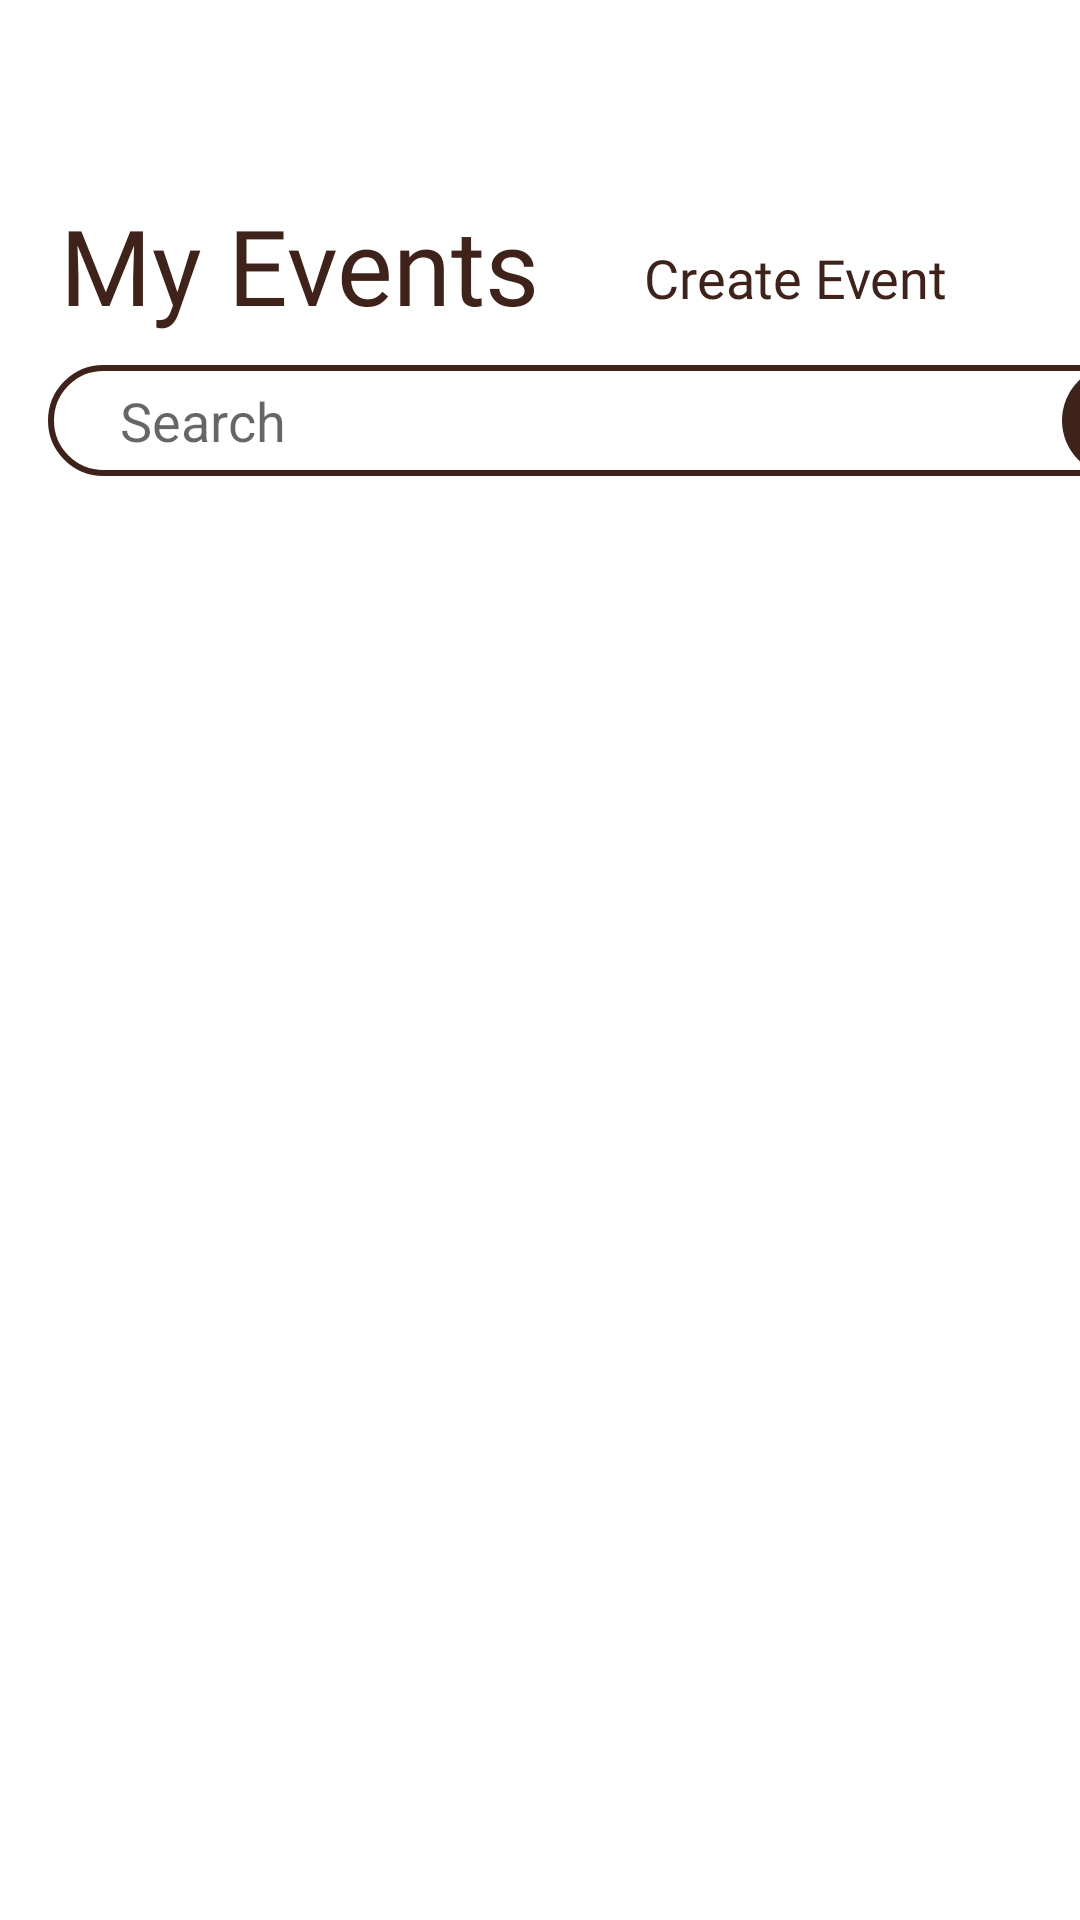

Android layout source for this screen:
<!-- AndroidManifest.xml: application theme Theme.BeeThere -->
<!-- res/layout/fragment_my_events.xml -->
<?xml version="1.0" encoding="utf-8"?>
<androidx.constraintlayout.widget.ConstraintLayout xmlns:android="http://schemas.android.com/apk/res/android"
    xmlns:app="http://schemas.android.com/apk/res-auto"
    xmlns:tools="http://schemas.android.com/tools"
    android:layout_width="match_parent"
    android:layout_height="match_parent"
    tools:context=".ui.myEvents.MyEventsFragment">

    <TextView
        android:id="@+id/myEvents"
        android:layout_width="wrap_content"
        android:layout_height="wrap_content"
        android:layout_marginStart="20dp"
        android:layout_marginTop="65dp"
        android:fontFamily="@font/space_mono_bold"
        android:text="@string/title_myEvents"
        android:textColor="@color/dark_brown"
        android:textSize="35sp"
        app:layout_constraintStart_toStartOf="parent"
        app:layout_constraintTop_toTopOf="parent" />

    <androidx.appcompat.widget.AppCompatButton
        android:id="@+id/createEventButton"
        android:layout_width="150dp"
        android:layout_height="45dp"
        android:layout_marginTop="70dp"
        android:layout_marginEnd="20dp"
        android:background="@drawable/button_background"
        android:backgroundTint="@color/yellow"
        android:fontFamily="@font/work_sans_medium"
        android:foregroundGravity="center"
        android:text="Create Event"
        android:textAllCaps="false"
        android:textColor="@color/dark_brown"
        android:textSize="18sp"
        app:layout_constraintEnd_toEndOf="parent"
        app:layout_constraintTop_toTopOf="parent" />

    <TextView
        android:id="@+id/searchNoEventsMessage"
        android:layout_width="0dp"
        android:layout_height="wrap_content"
        android:text="No events with \nthat title..."
        app:layout_constraintStart_toStartOf="parent"
        app:layout_constraintEnd_toEndOf="parent"
        app:layout_constraintTop_toBottomOf="@id/myEventsSearch"
        android:textAlignment="center"
        android:layout_marginTop="150dp"
        android:textSize="25sp"
        android:visibility="invisible"
        android:fontFamily="@font/space_mono_bold"
        android:textColor="@color/dark_brown" />

    <TextView
        android:id="@+id/noEventsMessage1"
        android:layout_width="0dp"
        android:layout_height="wrap_content"
        android:text="No events created..."
        app:layout_constraintStart_toStartOf="parent"
        app:layout_constraintEnd_toEndOf="parent"
        app:layout_constraintTop_toBottomOf="@id/myEventsSearch"
        app:layout_constraintBottom_toTopOf="@id/noEventsMessage2"
        android:textAlignment="center"
        android:layout_marginTop="150dp"
        android:textSize="25sp"
        android:visibility="invisible"
        android:fontFamily="@font/space_mono_bold"
        android:textColor="@color/dark_brown" />

    <TextView
        android:id="@+id/noEventsMessage2"
        android:layout_width="0dp"
        android:layout_height="wrap_content"
        android:text="Start the buzz!"
        app:layout_constraintStart_toStartOf="parent"
        app:layout_constraintEnd_toEndOf="parent"
        app:layout_constraintTop_toBottomOf="@id/noEventsMessage1"
        app:layout_constraintBottom_toBottomOf="parent"
        android:textAlignment="center"
        android:layout_marginBottom="300dp"
        android:textSize="25sp"
        android:fontFamily="@font/space_mono_bold"
        android:textColor="@color/yellow"
        android:visibility="invisible" />


    <ListView
        android:id="@+id/myEventsList"
        android:layout_width="match_parent"
        android:layout_height="0dp"
        android:layout_marginTop="10dp"
        android:divider="@android:color/transparent"
        app:layout_constraintTop_toBottomOf="@id/myEventsSearch"
        app:layout_constraintEnd_toEndOf="parent"
        app:layout_constraintBottom_toBottomOf="parent"
        app:layout_constraintStart_toStartOf="parent">
    </ListView>

    <SearchView
        android:id="@+id/myEventsSearch"
        android:layout_width="375dp"
        android:layout_height="37dp"
        android:layout_marginStart="16dp"
        android:layout_marginTop="10dp"
        android:background="@drawable/search_bar"
        android:closeIcon="@null"
        android:focusable="true"
        android:iconifiedByDefault="false"
        android:queryBackground="@null"
        android:queryHint="Search"
        android:searchIcon="@null"
        android:submitBackground="@null"
        android:textColor="@color/dark_brown"
        app:layout_constraintStart_toStartOf="parent"
        app:layout_constraintTop_toBottomOf="@id/myEvents" />

    <FrameLayout
        android:id="@+id/create_event_container1"
        android:layout_width="match_parent"
        android:layout_height="match_parent"
        app:layout_constraintTop_toTopOf="parent"
        app:layout_constraintBottom_toBottomOf="parent"
        app:layout_constraintStart_toStartOf="parent"
        app:layout_constraintEnd_toEndOf="parent"
        tools:layout_editor_absoluteX="411dp" />
</androidx.constraintlayout.widget.ConstraintLayout>
<!-- resources referenced by this layout -->
<resources>
  <color name="dark_brown">#FF3F231B</color>
  <color name="yellow">#FFF4CA6B</color>
  <!-- drawable search_bar (drawable) -->
  <?xml version="1.0" encoding="utf-8"?>
  <layer-list xmlns:android="http://schemas.android.com/apk/res/android">
  
      
      <item>
          <shape android:shape="rectangle">
              <corners android:radius="20dp" />
              <stroke android:width="2dp" android:color="@color/dark_brown" />
              <solid android:color="@android:color/white" />
              <padding
                  android:left="8dp"
                  android:top="2dp"
                  android:bottom="2dp" />
          </shape>
      </item>
  
      <item android:gravity="end|center">
          <layer-list>
              <item
                  android:drawable="@drawable/search_icon_circle"
                  android:width="37dp"
                  android:height="37dp"/>
              <item
                  android:drawable="@drawable/search_iconn"
                  android:gravity="center"
                  android:width="22dp"
                  android:height="22dp"/>
          </layer-list>
      </item>
  
  </layer-list>
  <string name="title_myEvents">My Events</string>
  <style name="Theme.BeeThere" parent="Theme.MaterialComponents.DayNight.NoActionBar">
          
          <item name="colorPrimary">@color/yellow</item>
          <item name="colorPrimaryVariant">@color/second_yellow</item>
          <item name="colorOnPrimary">@color/black</item>
          
          <item name="colorSecondary">@color/dark_brown</item>
          <item name="colorSecondaryVariant">@color/transparent_brown</item>
          <item name="colorOnSecondary">@color/white</item>
  
          <item name="android:statusBarColor">?attr/colorOnPrimary</item>
  
      </style>
  <!-- drawable search_icon_circle (drawable) -->
  <?xml version="1.0" encoding="utf-8"?>
  <shape android:shape="oval" xmlns:android="http://schemas.android.com/apk/res/android">
      <solid android:color="@color/dark_brown"/>
      <corners android:radius="200dp"/>
  </shape>
  <!-- drawable search_iconn (drawable) -->
  <vector xmlns:android="http://schemas.android.com/apk/res/android"
      android:width="30dp"
      android:height="30dp"
      android:viewportWidth="24"
      android:viewportHeight="24">
    <path
        android:pathData="M15.795,15.811L21,21M18,10.5C18,14.642 14.642,18 10.5,18C6.358,18 3,14.642 3,10.5C3,6.358 6.358,3 10.5,3C14.642,3 18,6.358 18,10.5Z"
        android:strokeLineJoin="round"
        android:strokeWidth="2"
        android:strokeColor="@color/yellow"
        android:strokeLineCap="round"/>
  </vector>
  <color name="second_yellow">#D9F4D6B1</color>
  <color name="black">#FF000000</color>
  <color name="transparent_brown">#D93F231B</color>
  <color name="white">#FFFFFFFF</color>
</resources>
